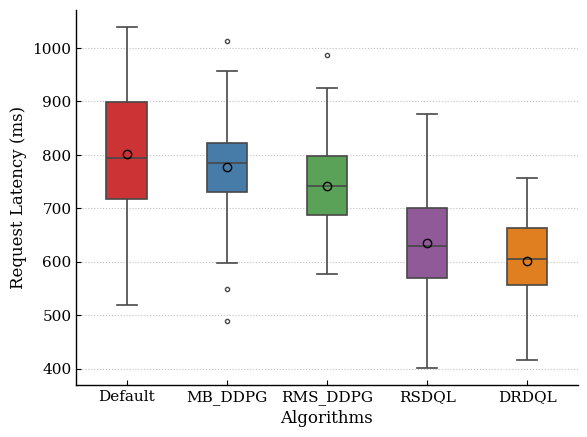

This chart was generated by the following Python code:
import matplotlib.pyplot as plt
import numpy as np
import seaborn as sns


def set_professional_style():
    # --- 核心设置：Times New Roman ---
    plt.rcParams['font.family'] = 'serif'
    plt.rcParams['font.serif'] = ['Times New Roman'] + plt.rcParams['font.serif']
    plt.rcParams['mathtext.fontset'] = 'stix'  # 公式也用 Times 风格

    # --- 其他细节 ---
    plt.rcParams['font.size'] = 11
    plt.rcParams['axes.labelsize'] = 12
    plt.rcParams['xtick.labelsize'] = 11
    plt.rcParams['ytick.labelsize'] = 11
    plt.rcParams['legend.fontsize'] = 10

    plt.rcParams['xtick.direction'] = 'in'  # 刻度向内
    plt.rcParams['ytick.direction'] = 'in'  # 刻度向内
    plt.rcParams['axes.linewidth'] = 1.0  # 边框粗细


def plot_boxplot_distribution(csv_file=None):
    """
    绘制延迟分布箱线图。
    如果 csv_file 为空，则使用模拟数据。
    """
    set_professional_style()

    # === 1. 数据准备 (如果是真实数据，这里应读取 CSV) ===
    # 模拟 5 种算法的数据分布
    np.random.seed(123)
    methods = ["Default", "MB_DDPG", "RMS_DDPG", "RSDQL", "DRDQL"]

    # 构造 Bookinfo 数据 (延迟在 400-1000ms 之间)
    data_bookinfo = [np.random.normal(mu, sigma, 100) for mu, sigma in
                     zip([800, 780, 750, 650, 600], [100, 90, 80, 110, 70])]

    # === 2. 绘图设置 ===
    # 使用稳重的学术配色
    palette = ['#e41a1c', '#377eb8', '#4daf4a', '#984ea3', '#ff7f00']

    # 创建画布 (1 行 2 列，这里先写单列示例)
    fig, ax = plt.subplots(figsize=(6, 4.5), dpi=300)

    # === 3. 绘制箱线图 ===
    # 使用 Seaborn 绘制基础箱线
    sns.boxplot(data=data_bookinfo,
                palette=palette,
                width=0.4,  # 箱体宽度
                linewidth=1.2,  # 线条粗细
                fliersize=3,  # 异常点大小
                showmeans=True,  # 显示均值
                # 均值用空心圆圈表示，打印更清晰
                meanprops={"marker": "o", "markerfacecolor": "none", "markeredgecolor": "black", "markersize": "6"},
                ax=ax)

    # === 4. 细节调整 ===
    # X 轴标签
    ax.set_xticks(range(len(methods)))
    ax.set_xticklabels(methods)

    # 标签和标题 (ICSS 通常要求英文)
    ax.set_xlabel('Algorithms')
    ax.set_ylabel('Request Latency (ms)')
    # ax.set_title('(a) Bookinfo Scenario') # 如果需要子图标题

    # 优化网格线
    ax.grid(axis='y', linestyle=':', color='gray', alpha=0.5)

    # Despine: 去掉上边框和右边框，减少干扰
    sns.despine()

    # === 5. 保存图表 ===
    plt.tight_layout()
    # 强烈建议保存为 PDF
    plt.savefig('fig_latency_boxplot_distribution.pdf', bbox_inches='tight')
    plt.show()


# 运行绘图
plot_boxplot_distribution()
